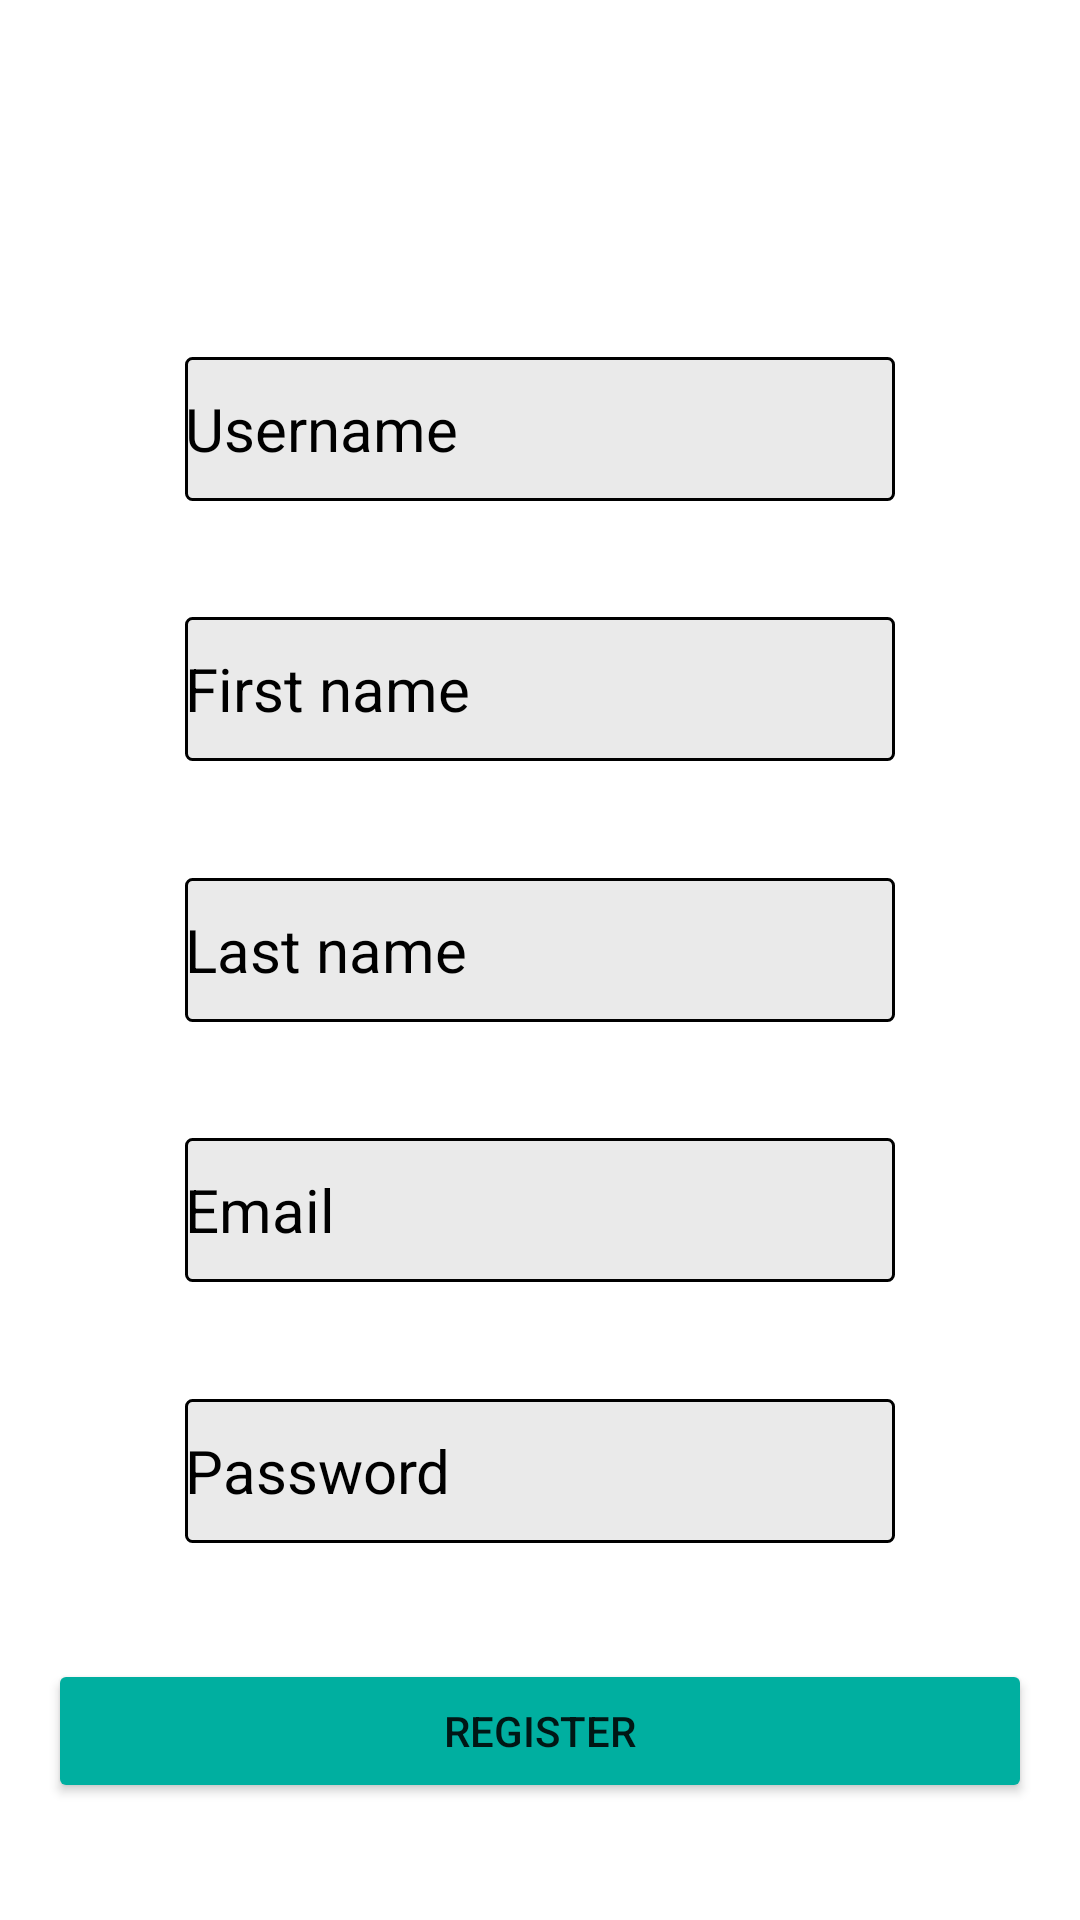

Android layout source for this screen:
<!-- AndroidManifest.xml: application theme Theme.PlantreApp -->
<!-- res/layout/activity_register.xml -->
<?xml version="1.0" encoding="utf-8"?>
<androidx.constraintlayout.widget.ConstraintLayout xmlns:android="http://schemas.android.com/apk/res/android"
    xmlns:app="http://schemas.android.com/apk/res-auto"
    xmlns:tools="http://schemas.android.com/tools"
    android:layout_width="match_parent"
    android:layout_height="match_parent"
    android:background="@drawable/img_1"
    tools:context=".register.RegisterActivity">
    <TextView
        android:id="@+id/textRegisterTitle"
        android:layout_width="wrap_content"
        android:layout_height="wrap_content"
        android:text="Register"
        android:textSize="60sp"
        android:textColor="@color/white"
        android:textFontWeight="3"
        app:layout_constraintLeft_toLeftOf="parent"
        app:layout_constraintTop_toTopOf="parent"/>
    <EditText
        android:id="@+id/textUsername"
        android:layout_width="wrap_content"
        android:layout_height="wrap_content"
        app:layout_constraintLeft_toLeftOf="parent"
        app:layout_constraintRight_toRightOf="parent"
        app:layout_constraintTop_toBottomOf="@+id/textRegisterTitle"
        app:layout_constraintBottom_toTopOf="@+id/textFirstname"
        android:background="@drawable/border"
        android:textColor="@color/black"
        android:textColorHint="@color/black"
        android:ems="10"
        android:textSize="20sp"
        android:minHeight="48dp"
        android:maxLines="1"
        android:hint="Username"
        />
    <EditText
        android:id="@+id/textFirstname"
        android:layout_width="wrap_content"
        android:layout_height="wrap_content"
        android:textColor="@color/black"
        android:textColorHint="@color/black"
        app:layout_constraintLeft_toLeftOf="parent"
        app:layout_constraintRight_toRightOf="parent"
        app:layout_constraintTop_toBottomOf="@+id/textUsername"
        app:layout_constraintBottom_toTopOf="@+id/textLastname"
        android:background="@drawable/border"
        android:ems="10"
        android:textSize="20sp"
        android:minHeight="48dp"
        android:maxLines="1"
        android:hint="First name"
        />
    <EditText
        android:id="@+id/textLastname"
        android:layout_width="wrap_content"
        android:layout_height="wrap_content"
        app:layout_constraintLeft_toLeftOf="parent"
        android:textColor="@color/black"
        android:textColorHint="@color/black"
        app:layout_constraintRight_toRightOf="parent"
        app:layout_constraintTop_toBottomOf="@+id/textFirstname"
        app:layout_constraintBottom_toTopOf="@+id/textEmail"
        android:background="@drawable/border"
        android:ems="10"
        android:minHeight="48dp"
        android:textSize="20sp"
        android:maxLines="1"
        android:hint="Last name"
        />

    <EditText
        android:id="@+id/textEmail"
        android:layout_width="wrap_content"
        android:layout_height="wrap_content"
        android:background="@drawable/border"
        android:ems="10"
        android:hint="Email"
        android:inputType="textEmailAddress"
        android:textColor="@color/black"
        android:textColorHint="@color/black"
        android:maxLines="1"
        android:minHeight="48dp"
        android:textSize="20sp"
        app:layout_constraintBottom_toTopOf="@+id/textPassword"
        app:layout_constraintLeft_toLeftOf="parent"
        app:layout_constraintRight_toRightOf="parent"
        app:layout_constraintTop_toBottomOf="@+id/textLastname" />
    <EditText
        android:id="@+id/textPassword"
        android:layout_width="wrap_content"
        android:layout_height="wrap_content"
        app:layout_constraintLeft_toLeftOf="parent"
        app:layout_constraintRight_toRightOf="parent"
        app:layout_constraintTop_toBottomOf="@+id/textEmail"
        app:layout_constraintBottom_toTopOf="@+id/buttonRegister"
        android:background="@drawable/border"
        android:textColor="@color/black"
        android:textColorHint="@color/black"
        android:ems="10"
        android:inputType="textPassword"
        android:minHeight="48dp"
        android:textSize="20sp"
        android:maxLines="1"
        android:hint="Password"
        />
    <Button
        android:id="@+id/buttonRegister"
        android:layout_width="match_parent"
        android:layout_height="wrap_content"
        android:layout_marginHorizontal="16dp"
        android:backgroundTint="@color/aqua"
        app:layout_constraintLeft_toLeftOf="parent"
        app:layout_constraintRight_toRightOf="parent"
        app:layout_constraintTop_toBottomOf="@+id/textPassword"
        app:layout_constraintBottom_toBottomOf="parent"
        android:text="Register" />

</androidx.constraintlayout.widget.ConstraintLayout>
<!-- resources referenced by this layout -->
<resources>
  <color name="aqua">#00AFA0</color>
  <color name="black">#FF000000</color>
  <color name="white">#FFFFFFFF</color>
  <!-- drawable border (drawable) -->
  <?xml version="1.0" encoding="utf-8"?>
  <shape xmlns:android="http://schemas.android.com/apk/res/android"
      android:shape="rectangle" >
  
      
      <solid
          android:color="@color/lightGray" >
      </solid>
  
      
      <stroke
          android:width="1dp"
          android:color="@color/black" >
      </stroke>
  
      
      <corners
          android:radius="2dp"   >
      </corners>
  
  </shape>
  <style name="Theme.PlantreApp" parent="Theme.MaterialComponents.DayNight.DarkActionBar">
          
          <item name="colorPrimary">@color/purple_500</item>
          <item name="colorPrimaryVariant">@color/purple_700</item>
          <item name="colorOnPrimary">@color/white</item>
          
          <item name="colorSecondary">@color/teal_200</item>
          <item name="colorSecondaryVariant">@color/teal_700</item>
          <item name="colorOnSecondary">@color/black</item>
          
          <item name="android:statusBarColor" tools:targetApi="l">?attr/colorPrimaryVariant</item>
          
      </style>
  <color name="lightGray">#EAEAEA</color>
  <color name="purple_500">#FF6200EE</color>
  <color name="purple_700">#FF3700B3</color>
  <color name="teal_200">#FF03DAC5</color>
  <color name="teal_700">#FF018786</color>
</resources>
